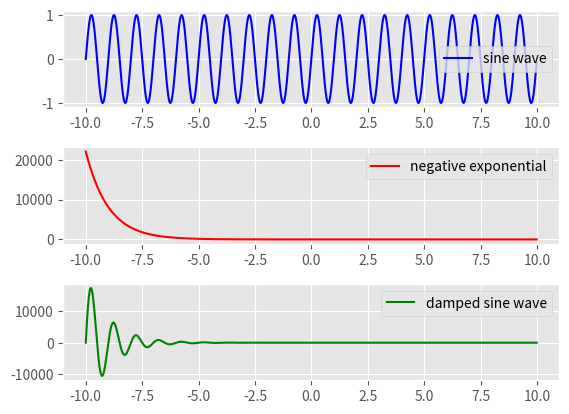

Reproduce this figure in Python.
import matplotlib.pyplot as plt 
import numpy as np 
  
def create_plot(ptype): 
    
    x = np.arange(-10, 10, 0.01) 
      
    
    if ptype == 'sin': 
        
        y = np.sin(2*np.pi*x) 
    elif ptype == 'exp': 
        
        y = np.exp(-x) 
    elif ptype == 'hybrid': 
        
        y = (np.sin(2*np.pi*x))*(np.exp(-x)) 
              
    return(x, y) 
  
plt.style.use('ggplot') 
  
plt1 = plt.subplot2grid((11,1), (0,0), rowspan = 3, colspan = 1) 
plt2 = plt.subplot2grid((11,1), (4,0), rowspan = 3, colspan = 1) 
plt3 = plt.subplot2grid((11,1), (8,0), rowspan = 3, colspan = 1) 
  
x, y = create_plot('sin') 
plt1.plot(x, y, label = 'sine wave', color ='b') 
x, y = create_plot('exp') 
plt2.plot(x, y, label = 'negative exponential', color = 'r') 
x, y = create_plot('hybrid') 
plt3.plot(x, y, label = 'damped sine wave', color = 'g') 
  
plt1.legend() 
plt2.legend() 
plt3.legend() 
  
plt.show()